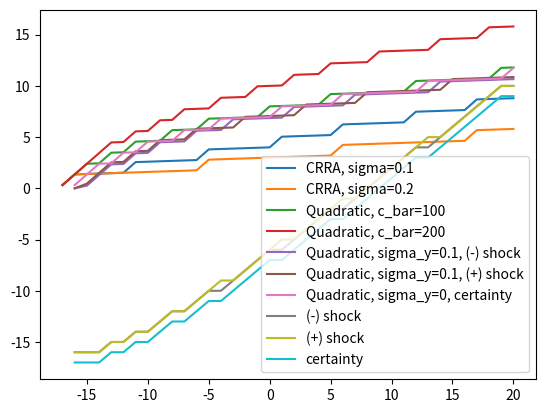

Write Python code to recreate this figure.
#   Quantitative Macroeconomics
#   HW 4

# Import packages
import numpy as np
import matplotlib.pyplot as plt

#------------------------------------------------------------------------------------------------------------------------------
# I) A simple wealth model

class HW4:
    def __init__(self, rho, r, sigma, c_bar, gamma, sigma_y, y):
        self.rho = rho
        self.r = r
        self.sigma = sigma
        self.c_bar = c_bar
        self.gamma = gamma
        self.sigma_y = sigma_y
        self.beta = 1/(1+rho)
        self.Y = [y-sigma_y, y+sigma_y]
        self.pi = [[(1+gamma)/2, (1-gamma)/2], [(1-gamma)/2, (1+gamma)/2]]
        self.A_min = round(-min(self.Y)*((1+r)/r)/1.5)
        self.p = abs(self.A_min)+20+1
        self.A = np.linspace(self.A_min, 20, self.p)
    
    def u(self, c):
        if c<0:
            return(-1e16)
        else:
            if self.sigma > 0:
                return ((c**(1-self.sigma)-1)/(1-self.sigma)) # CRRA
            else:
                return (-0.5*(c-self.c_bar)**2) # Quadratic

    def der_u(self, c):
        if c<0:
            return(-1e16)
        else:   
            if self.sigma > 0:
                return (c**(-self.sigma)) # CRRA
            else:
                return (-(c-self.c_bar)) # Quadratic
       
    def Consumption(self, assets, y):
        Consumption = []
        for i in range(len(assets)-1):
            Consumption.append(y+(1+self.r)*assets[i]-assets[i+1])
        return(Consumption)


    def m(self, a0,a1, y):
        if a1<self.A_min:
            return -1e16
        else:
            c = y-a1+a0*(1+self.r)
            if c >= 0:
                return self.u(c)
            else:
                return (-1e16)
            
    def mat_M(self):
        M = [0]*(self.p*len(self.Y))
        for i in range(self.p*len(self.Y)):
            M[i] = [0] * self.p
        for z in range(len(self.Y)):
            for i in range(self.p):
                for j in range(self.p):
                    index = i+self.p*z
                    M[index][j] = self.m(self.A[i], self.A[j], self.Y[z])
        return(M)            

    def mat_W(self, V):
        W = [0]*len(self.Y)
        for i in range(len(self.Y)):
            W[i] = [0] * self.p
        for j in range(self.p):
            for i in range(len(self.Y)):
                W[i][j] = 0
                for x in range(len(self.Y)):
                    W[i][j] = W[i][j] + self.pi[i][x]*V[-1][j]
        return(W)
    
    def XI(self, M, W):
        Xi = [0]*(self.p*len(self.Y))  
        for i in range(self.p*len(self.Y)):
            Xi[i] = [0] * self.p
                
        for j in range(self.p):
            for i in range(self.p*len(self.Y)):
                Xi[i][j] = 0
                for x in range(len(self.Y)):
                    Xi[i][j] = M[i][j] + self.beta*W[x][j]   
        return(Xi)    
    

    def new_V(self, V, Xi, a_dec):
        V_new = [0]*(self.p*len(self.Y))
        a_new = [0]*(self.p*len(self.Y))
        for i in range(self.p*len(self.Y)):
            V_new[i]=max(Xi[i])
            a_new[i] = np.argmax(Xi[i])
        V.append(V_new)
        a_dec.append(a_new)
        return(V, a_dec)
        
    def VFI(self):
        V = []
        a_dec = []
        V.append(list(np.zeros(self.p*len(self.Y))))
        V.append(list(np.zeros(self.p*len(self.Y))))
        a_dec.append(list(np.zeros(self.p*len(self.Y))))
        a_dec.append(list(np.zeros(self.p*len(self.Y))))
        M = self.mat_M()
        W = self.mat_W(V) 
        Xi = self.XI(M, W) 
        V, a_dec = self.new_V(V, Xi, a_dec) 
        while (np.linalg.norm(np.asarray(V[-1]) - np.asarray(V[-2])) > 1):
            W = self.mat_W(V) 
            Xi = self.XI(M, W) 
            V, a_dec = self.new_V(V, Xi, a_dec) 
        return(V, a_dec)
    
    def new_C(self):
        V, a_dec = self.VFI()
        c_dec = [0]*len(self.Y)
        a_dec_t = [0]*len(self.Y)
        for i in range(len(self.Y)):
            c_dec[i]=[0]*len(self.A)
            a_dec_t[i]=[0]*len(self.A)
        for y in range(len(self.Y)):
            for a in range(len(self.A)):
                idx=int(a+y*len(self.A))
                c_dec[y][a] = self.Y[y] + (1+self.r)*self.A[a] - self.A[a_dec[-1][idx]]
                a_dec_t[y][a] = self.A[a_dec[-1][idx]]
        return(c_dec, a_dec_t)

#------------------------------------------------------------------------------------------------------------------------------
# II.4 Partial Equilibrium

#   II.4.1 With certainty

CRRA_cer = HW4(0.06, 0.04, 0.1, 100, 0, 0, 1)
CRRA_cer2 = HW4(0.06, 0.04, 0.2, 100, 0, 0, 1)
V_T, a_dec_T = CRRA_cer.VFI()
c_cer, a_cer = CRRA_cer.new_C()
c_cer2, a_cer2 = CRRA_cer2.new_C()

plt.plot(CRRA_cer.A, c_cer[1], label="CRRA, sigma=0.1")
plt.plot(CRRA_cer.A, c_cer2[1], label="CRRA, sigma=0.2")
plt.legend()
plt.show()

quad_cer = HW4(0.06, 0.04, 0, 100, 0, 0, 1)
quad_cer2 = HW4(0.06, 0.04, 0, 200, 0, 0, 1)
V_TEST_quad, a_dec_TEST_quad = quad_cer.VFI()
c_cer_quad, a_cer_quad = quad_cer.new_C()
c_cer_quad2, a_cer_quad2 = quad_cer2.new_C()

plt.plot(quad_cer.A, c_cer_quad[1], label="Quadratic, c_bar=100")
plt.plot(quad_cer.A, c_cer_quad2[1], label="Quadratic, c_bar=200")
plt.legend()
plt.show()

#   II.4.2 With uncertainty
quad_uncer = HW4(0.06, 0.04, 0, 100, 0, 0.1, 1)
V_quad_2, a_uncer_quad = quad_uncer.VFI()
c_cer_quad2, a_cer_quad2 = quad_uncer.new_C()

c_cer_quad2_n = [0]*2
c_cer_quad2_n[0] = np.concatenate(([0]*(len(quad_cer.A)-len(quad_uncer.A)), c_cer_quad2[0]), axis=0)
c_cer_quad2_n[1] = np.concatenate(([0]*(len(quad_cer.A)-len(quad_uncer.A)), c_cer_quad2[1]), axis=0)

plt.plot(quad_uncer.A, c_cer_quad2_n[0][0:(len(quad_uncer.A))], label="Quadratic, sigma_y=0.1, (-) shock")
plt.plot(quad_uncer.A, c_cer_quad2_n[1][0:(len(quad_uncer.A))], label="Quadratic, sigma_y=0.1, (+) shock")
plt.plot(quad_uncer.A, c_cer_quad[1][0:(len(quad_uncer.A))], label="Quadratic, sigma_y=0, certainty")
plt.legend()
plt.show()

a_cer_quad2_n = [0]*2
a_cer_quad2_n[0] = np.concatenate(([0]*(len(quad_cer.A)-len(quad_uncer.A)), a_cer_quad2[0]), axis=0)
a_cer_quad2_n[1] = np.concatenate(([0]*(len(quad_cer.A)-len(quad_uncer.A)), a_cer_quad2[1]), axis=0)

plt.plot(quad_uncer.A, a_cer_quad2[0][0:(len(quad_uncer.A))], label="(-) shock")
plt.plot(quad_uncer.A, a_cer_quad2[1][0:(len(quad_uncer.A))], label="(+) shock")
plt.plot(quad_uncer.A, a_cer_quad[0][0:(len(quad_uncer.A))], label="certainty")
plt.legend()
plt.show()
